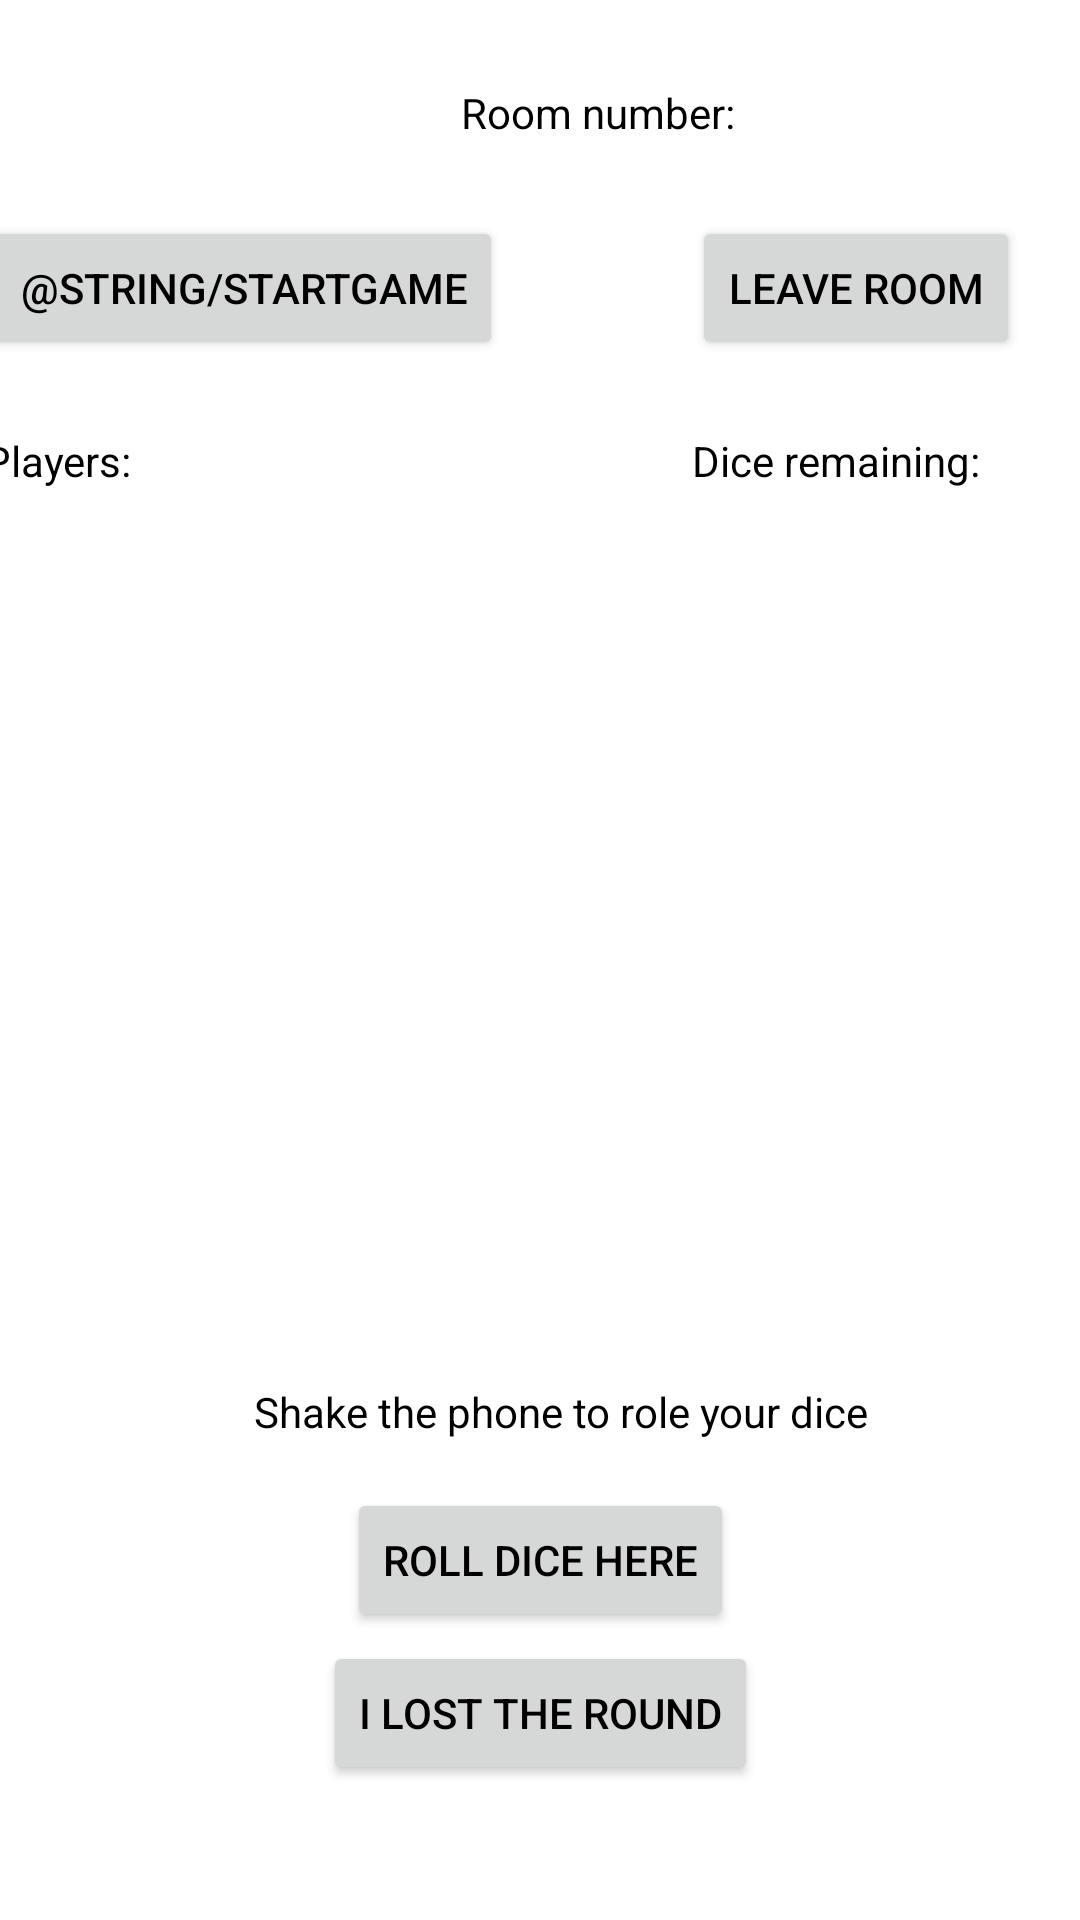

Produce the Android XML layout that renders to this screen, including the resource entries it uses.
<!-- AndroidManifest.xml: application theme Theme.LiarsDice -->
<!-- res/layout/activity_room.xml -->
<?xml version="1.0" encoding="utf-8"?>
<androidx.constraintlayout.widget.ConstraintLayout xmlns:android="http://schemas.android.com/apk/res/android"
    xmlns:app="http://schemas.android.com/apk/res-auto"
    xmlns:tools="http://schemas.android.com/tools"
    android:layout_width="match_parent"
    android:layout_height="match_parent"
    tools:context=".Activities.RoomActivity">

    <TextView
        android:id="@+id/roomNumberText"
        android:layout_width="wrap_content"
        android:layout_height="wrap_content"
        android:layout_marginTop="28dp"
        android:text="@string/RoomNumber"
        app:layout_constraintEnd_toStartOf="@+id/leaveRoomButton"
        app:layout_constraintStart_toEndOf="@+id/startGameButton"
        app:layout_constraintTop_toTopOf="parent" />

    <Button
        android:id="@+id/leaveRoomButton"
        android:layout_width="wrap_content"
        android:layout_height="wrap_content"
        android:layout_marginTop="72dp"
        android:layout_marginEnd="20dp"
        android:text="@string/LeaveRoom"
        app:layout_constraintEnd_toEndOf="parent"
        app:layout_constraintTop_toTopOf="parent" />

    <TextView
        android:id="@+id/playersText"
        android:layout_width="wrap_content"
        android:layout_height="wrap_content"
        android:layout_marginTop="24dp"
        android:text="@string/PlayersText"
        app:layout_constraintEnd_toStartOf="@+id/diceRemainingText"
        app:layout_constraintHorizontal_bias="0.0"
        app:layout_constraintStart_toStartOf="@+id/startGameButton"
        app:layout_constraintTop_toBottomOf="@+id/startGameButton" />

    <TextView
        android:id="@+id/diceRemainingText"
        android:layout_width="wrap_content"
        android:layout_height="wrap_content"
        android:text="@string/DiceLeft"
        app:layout_constraintStart_toStartOf="@+id/leaveRoomButton"
        app:layout_constraintTop_toTopOf="@+id/playersText" />

    <ImageView
        android:id="@+id/dice1Image"
        android:layout_width="91dp"
        android:layout_height="91dp"
        android:layout_marginStart="16dp"
        android:layout_marginTop="52dp"
        app:layout_constraintStart_toStartOf="parent"
        app:layout_constraintTop_toBottomOf="@+id/playersText"
        tools:srcCompat="@tools:sample/avatars" />

    <ImageView
        android:id="@+id/dice2Image"
        android:layout_width="91dp"
        android:layout_height="91dp"
        app:layout_constraintEnd_toStartOf="@+id/dice3Image"
        app:layout_constraintStart_toEndOf="@+id/dice1Image"
        app:layout_constraintTop_toTopOf="@+id/dice1Image"
        tools:srcCompat="@tools:sample/avatars" />

    <ImageView
        android:id="@+id/dice4Image"
        android:layout_width="91dp"
        android:layout_height="91dp"
        android:layout_marginTop="32dp"
        app:layout_constraintEnd_toEndOf="@+id/dice1Image"
        app:layout_constraintStart_toStartOf="@+id/dice1Image"
        app:layout_constraintTop_toBottomOf="@+id/dice1Image"
        tools:srcCompat="@tools:sample/avatars" />

    <ImageView
        android:id="@+id/dice3Image"
        android:layout_width="91dp"
        android:layout_height="91dp"
        android:layout_marginEnd="32dp"
        app:layout_constraintEnd_toEndOf="parent"
        app:layout_constraintTop_toTopOf="@+id/dice2Image"
        tools:srcCompat="@tools:sample/avatars" />

    <ImageView
        android:id="@+id/dice5Image"
        android:layout_width="91dp"
        android:layout_height="91dp"
        app:layout_constraintBottom_toBottomOf="@+id/dice4Image"
        app:layout_constraintEnd_toEndOf="@+id/dice2Image"
        app:layout_constraintStart_toStartOf="@+id/dice2Image"
        app:layout_constraintTop_toTopOf="@+id/dice4Image"
        tools:srcCompat="@tools:sample/avatars" />

    <ImageView
        android:id="@+id/dice6Image"
        android:layout_width="91dp"
        android:layout_height="91dp"
        app:layout_constraintBottom_toBottomOf="@+id/dice5Image"
        app:layout_constraintEnd_toEndOf="@+id/dice3Image"
        app:layout_constraintStart_toStartOf="@+id/dice3Image"
        app:layout_constraintTop_toTopOf="@+id/dice5Image"
        tools:srcCompat="@tools:sample/avatars" />

    <TextView
        android:id="@+id/shakeHelpText"
        android:layout_width="wrap_content"
        android:layout_height="wrap_content"
        android:layout_marginTop="32dp"
        android:text="@string/ShakeHelp"
        app:layout_constraintEnd_toEndOf="@+id/rollDiceButton"
        app:layout_constraintHorizontal_bias="0.408"
        app:layout_constraintStart_toStartOf="@+id/rollDiceButton"
        app:layout_constraintTop_toBottomOf="@+id/dice4Image" />

    <Button
        android:id="@+id/rollDiceButton"
        android:layout_width="wrap_content"
        android:layout_height="wrap_content"
        android:layout_marginTop="16dp"
        android:text="@string/RollDice"
        app:layout_constraintEnd_toEndOf="parent"
        app:layout_constraintStart_toStartOf="parent"
        app:layout_constraintTop_toBottomOf="@+id/shakeHelpText" />

    <Button
        android:id="@+id/loseRoundButton"
        android:layout_width="wrap_content"
        android:layout_height="wrap_content"
        android:layout_marginBottom="32dp"
        android:text="@string/LoseRound"
        app:layout_constraintBottom_toBottomOf="parent"
        app:layout_constraintEnd_toEndOf="parent"
        app:layout_constraintStart_toStartOf="parent"
        app:layout_constraintTop_toBottomOf="@+id/rollDiceButton"
        app:layout_constraintVertical_bias="0.179" />

    <Button
        android:id="@+id/startGameButton"
        android:layout_width="wrap_content"
        android:layout_height="wrap_content"
        android:layout_marginStart="16dp"
        android:layout_marginEnd="84dp"
        android:text="@string/StartGame"
        app:layout_constraintEnd_toStartOf="@+id/leaveRoomButton"
        app:layout_constraintHorizontal_bias="0.514"
        app:layout_constraintStart_toStartOf="parent"
        app:layout_constraintTop_toTopOf="@+id/leaveRoomButton" />
</androidx.constraintlayout.widget.ConstraintLayout>
<!-- resources referenced by this layout -->
<resources>
  <string name="DiceLeft">Dice remaining:</string>
  <string name="LeaveRoom">Leave room</string>
  <string name="LoseRound">I lost the round</string>
  <string name="PlayersText">Players:</string>
  <string name="RollDice">Roll dice here</string>
  <string name="RoomNumber">Room number:</string>
  <string name="ShakeHelp">Shake the phone to role your dice</string>
  <style name="Theme.LiarsDice" parent="Theme.MaterialComponents.DayNight.DarkActionBar">
          
  
          <item name="colorOnPrimary">#FFFFFF</item>
          
          <item name="colorSecondary">#000000</item>
          <item name="colorOnSecondary">@color/black</item>
          <item name="android:textColor">#000000</item>
  
          
          <item name="android:statusBarColor" tools:targetApi="l">?attr/colorPrimaryVariant</item>
          
      </style>
  <color name="black">#FF000000</color>
</resources>
